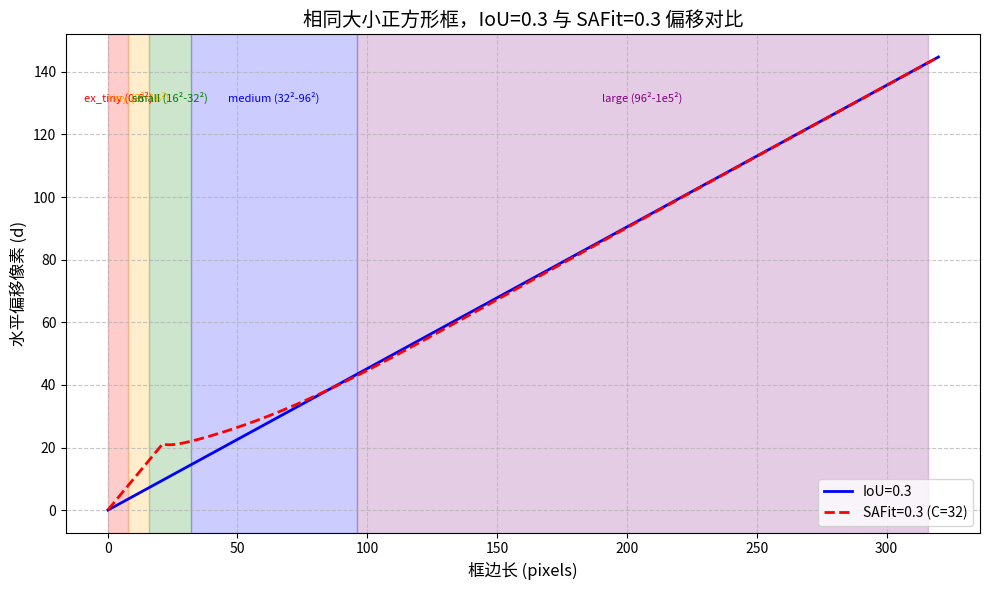

Python code for this plot:
import numpy as np
import matplotlib.pyplot as plt
from scipy.optimize import fsolve

C = 32

def sigmoid(x, k):
    return 1 / (1 + np.exp(-x / k))

def iou(s, d):
    if d > s:
        return 0.0
    return (1 - d / s) ** 2

def nwd(d):
    return np.exp(-d / C)

def safit(s, d):
    w = sigmoid(s - C, C)
    i = iou(s, d)
    n = nwd(d)
    return w * i + (1 - w) * n

def find_offset_safit(s, target=0.3):
    if s <= 0:
        return np.nan
    if safit(s, 0) < target:
        return 0.0
    if safit(s, s) > target:
        return s
    def func(d):
        return safit(s, d) - target
    d_sol = fsolve(func, x0=s/2, full_output=False)[0]
    return np.clip(d_sol, 0, s)

# 边长范围
s_vals = np.linspace(0.1, 320, 500)

# IoU=0.3 偏移（线性）
k_iou = 1 - np.sqrt(0.3)
offsets_iou = k_iou * s_vals

# SAFit=0.3 偏移（数值求解）
offsets_safit = np.array([find_offset_safit(s) for s in s_vals])

plt.figure(figsize=(10, 6))
plt.plot(s_vals, offsets_iou, label='IoU=0.3', color='blue', linestyle='-', linewidth=2)
plt.plot(s_vals, offsets_safit, label='SAFit=0.3 (C=32)', color='red', linestyle='--', linewidth=2)

plt.xlabel('框边长 (pixels)', fontsize=12)
plt.ylabel('水平偏移像素 (d)', fontsize=12)
plt.title('相同大小正方形框，IoU=0.3 与 SAFit=0.3 偏移对比', fontsize=14)
plt.grid(True, linestyle='--', alpha=0.7)

# 标注面积区间
edge_limits = [(0, 8), (8, 16), (16, 32), (32, 96), (96, 316)]
labels = ['ex_tiny (0-8²)', 'tiny (8²-16²)', 'small (16²-32²)', 'medium (32²-96²)', 'large (96²-1e5²)']
colors = ['red', 'orange', 'green', 'blue', 'purple']
valid_max = np.nanmax(offsets_safit)  # 用于文字垂直位置
for (low, high), label, color in zip(edge_limits, labels, colors):
    plt.axvspan(low, high, alpha=0.2, color=color)
    mid = (low + high) / 2
    if mid < 320:
        plt.text(mid, valid_max * 0.9, label, ha='center', fontsize=8, color=color)

plt.legend()
plt.tight_layout()
plt.show()
